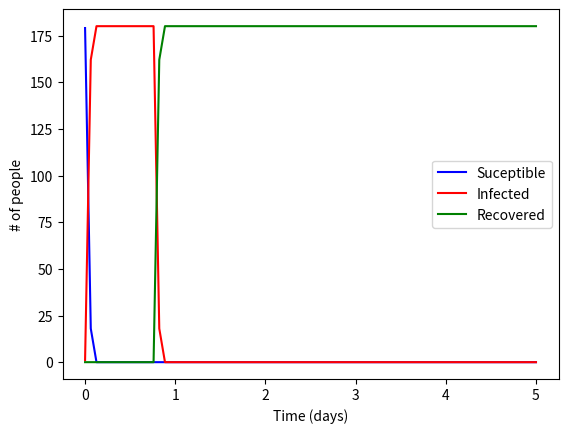

Reproduce this figure in Python.
import numpy as np
import pandas as pd
import random
import matplotlib.pyplot as plt



# Case 1
D = 5
N = 180
radius = 0.6
recovery_rate = 0.5
recovery_rounds = 12

time = np.linspace(0, 5, 80)

def plot_SIR(df):
    plt.ylabel('# of people')
    plt.xlabel('Time (days)')
    plt.plot(time, SIR_df['S'], color = 'blue', label = 'Suceptible' )
    plt.plot(time, SIR_df['I'], color = 'red', label = 'Infected')
    plt.plot(time, SIR_df['R'], color='green', label='Recovered')
    plt.legend()
    plt.show()

def get_SIR_numbers(df):
    suceptible = len(df[df['state'] == 'S'])
    infected = len(df[df['state'] == 'I'])
    recovered = len(df[df['state'] == 'R'])
    
    return (suceptible, infected, recovered)

def generate_position(x0, y0):
    x_valid = False
    y_valid = False
    
    while not x_valid or not y_valid:
        
        x = np.random.normal(loc = x0, scale = D / 20, size = 1)
        y = np.random.normal(loc = y0, scale = D / 20, size = 1)
        
        x_valid = -D <= x <= D
        y_valid = -D <= y <= D
    
    
    return (x, y)

def get_suceptible_coord(df):
    people = df[df['state'] == 'S']
    return (people.x, people.y)

def get_infected_coord(df):
    people = df[df['state'] == 'I']
    return (people.x, people.y)

def get_recovered_coord(df):
    people = df[df['state'] == 'R']
    return (people.x, people.y)

def plot_current_state(df):
    X_s, Y_s = get_suceptible_coord(df)
    X_i, Y_i = get_infected_coord(df)
    X_r, Y_r = get_recovered_coord(df)

    fig, ax = plt.subplots()
    
    ax.set_aspect('equal')
    plt.scatter(X_i, Y_i, color = 'red')
    plt.scatter(X_s, Y_s, color = 'blue')
    plt.scatter(X_r, Y_r, color = 'green')
    plt.show()

def iterate_recovered(df):
    infecteds = df[df['state'] == 'I']
    
    for idx, infected in infecteds.iterrows():
        if infected.infected_rounds == recovery_rounds:
            df.loc[df['id'] == idx, 'state'] = 'R'
        else:
            df.loc[df['id'] == idx, 'infected_rounds'] += 1
    
def iterate_infection(df):
    infecteds = df[ df['state'] == 'I']
    suceptibles = df[ df['state'] == 'S']
    
    for idx, infected in infecteds.iterrows():
        x, y, state, inf_round, _id = infected
        infected_position = np.array([x, y])
        
        # get distances
        for idx_2, suceptible in suceptibles.iterrows():
            x, y, state, inf_round, _id = suceptible
            suceptible_position = np.array([x, y])
            
            distance = np.linalg.norm(infected_position - suceptible_position)
            
            if distance < radius: df.loc[df['id'] == idx_2, 'state'] = 'I'


df = pd.DataFrame(columns=['x', 'y', 'state', 'infected_rounds', 'id'])

x0 = random.random() * D
y0 = random.random() * D

for i in range(N):
    
    x, y = generate_position(x0, y0)
    df.loc[len(df)] = [ x, y, 'S', 0, i]
    
# Choose our Infected
chosen_one = random.randint(0, N-1)

df.loc[df['id'] == chosen_one, 'state'] = 'I'


SIR_df = pd.DataFrame(columns=['S', 'I', 'R'])

for t in time:
    SIR_df.loc[len(SIR_df)] = get_SIR_numbers(df)
    print(SIR_df)
    
    # plot_current_state(df)
    iterate_infection(df)
    iterate_recovered(df)



plot_SIR(df)